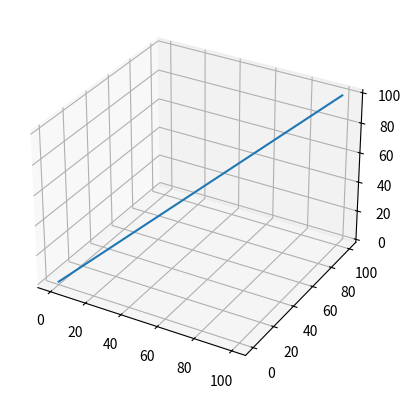

The script that saved this image:

import numpy as np
import matplotlib.pyplot as plt



x1=[]
y1=[]
z1=[]
t=0.0
while t<100:
    
    x=t
    y=t
    z=t
    x1.append(x)
    y1.append(y)
    z1.append(z)
    t=t+.1

plt.axes(projection="3d").plot(x1,y1,z1)
plt.show()